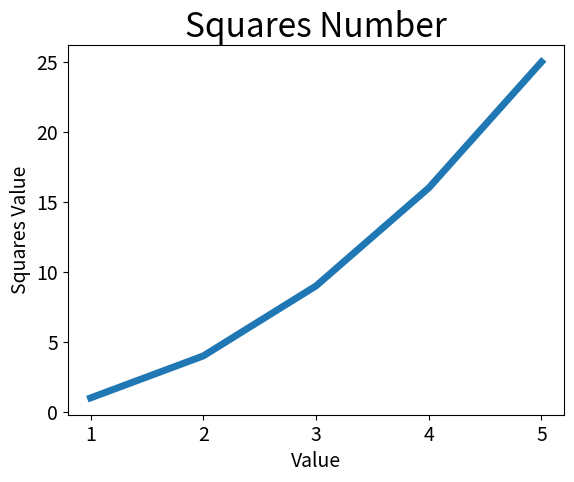

This chart was generated by the following Python code:
# coding=UTF-8
# python3
import matplotlib.pyplot as plt

# 折线图
input_values = [1, 2, 3, 4, 5]
squares = [1, 4, 9, 16, 25]
plt.plot(input_values, squares, linewidth=5)
# 设置图标标题 ，给坐标加上标签
plt.title("Squares Number", fontsize=24)
plt.xlabel("Value", fontsize=14)
plt.ylabel("Squares Value", fontsize=14)
# 设置想x，y轴刻度标记的大小
plt.tick_params(axis='both', labelsize=14)
plt.show()
